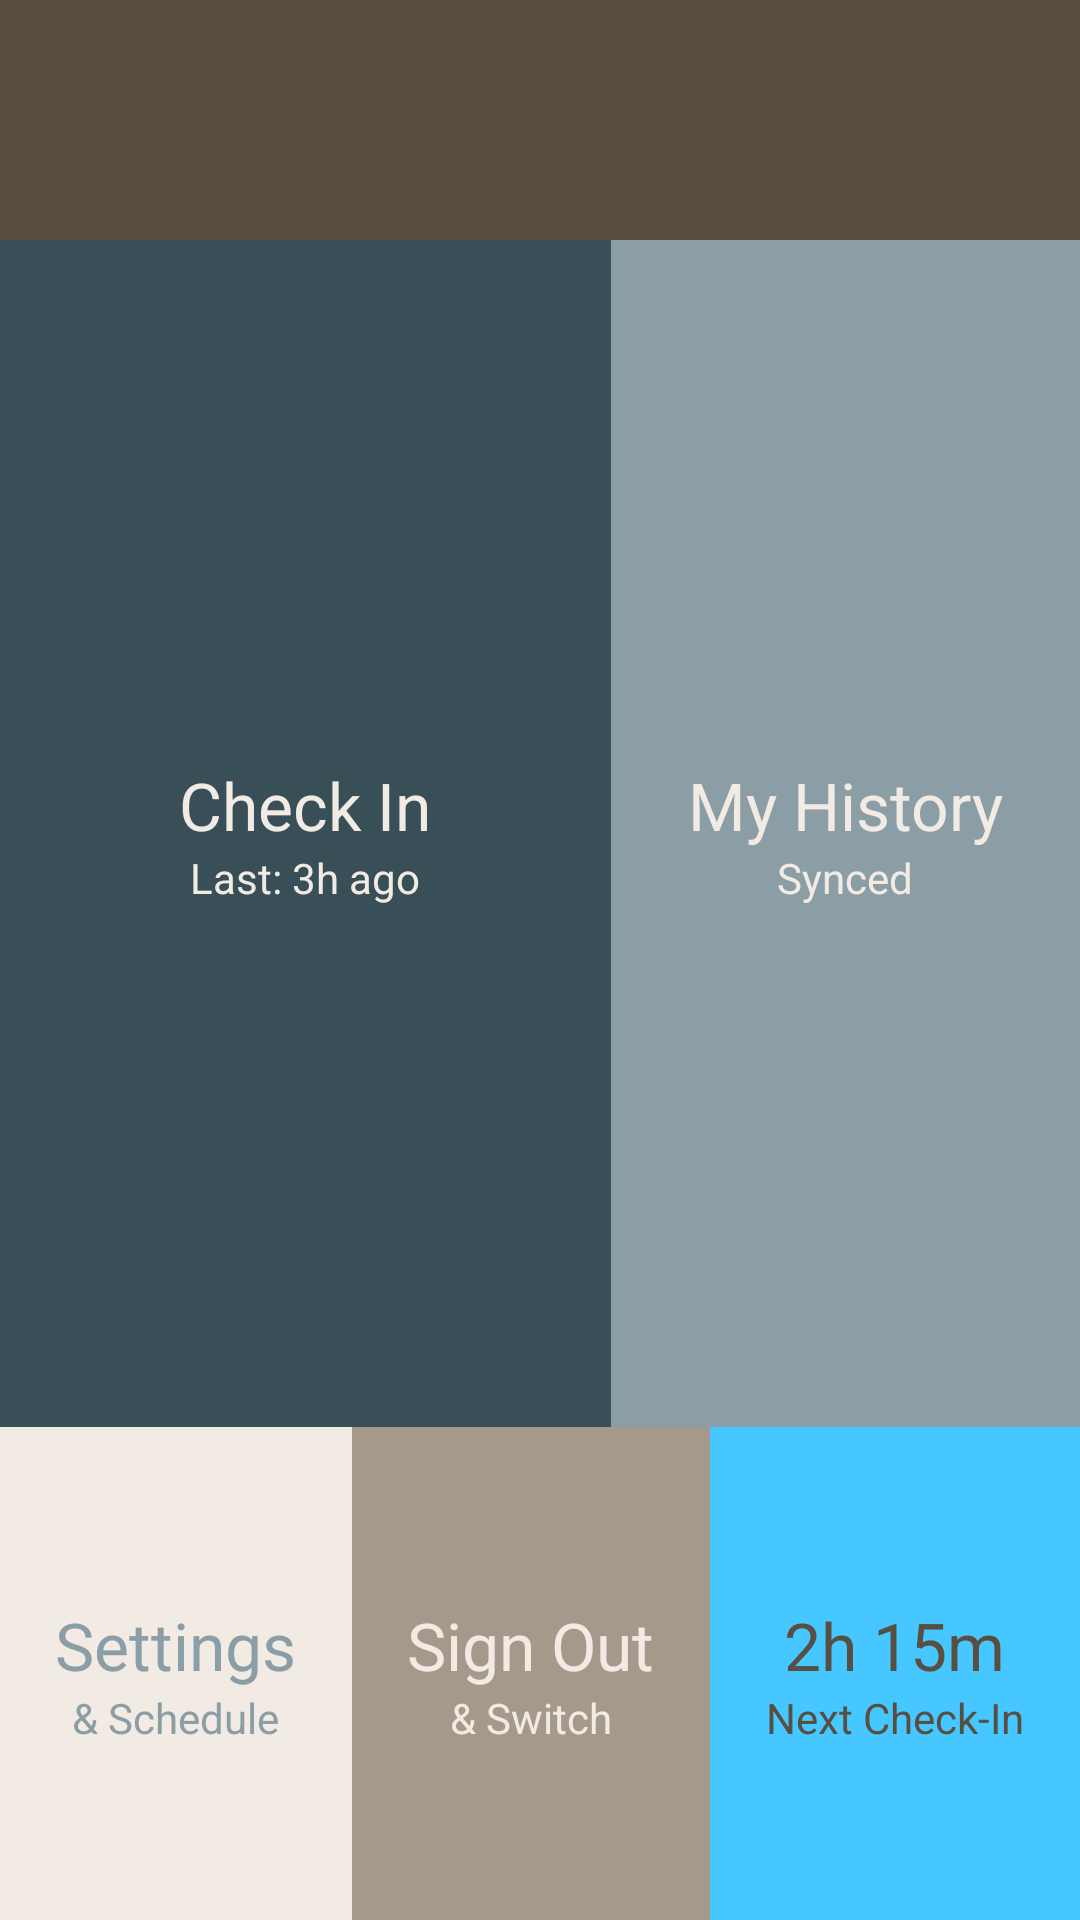

The Android layout XML behind this screen, and the referenced resources:
<!-- AndroidManifest.xml: application theme AppTheme -->
<!-- res/layout/activity_patient_home.xml -->
<LinearLayout xmlns:android="http://schemas.android.com/apk/res/android"
    xmlns:tools="http://schemas.android.com/tools"
    android:layout_width="match_parent"
    android:layout_height="match_parent"
    android:orientation="vertical"
    tools:context="org.example.badger.PatientHomeActivity">

    <LinearLayout
        android:orientation="horizontal"
        android:layout_width="fill_parent"
        android:layout_height="80dp"
        android:background="@color/neutral_dark"
        android:id="@+id/personContainer">

        <TextView
            android:layout_width="0dp"
            android:layout_height="fill_parent"
            android:textAppearance="?android:attr/textAppearanceLarge"
            android:text=""
            android:id="@+id/activeUserName"
            android:layout_weight="1"
            android:clickable="false"
            android:paddingLeft="@dimen/activity_horizontal_margin"
            android:gravity="center_vertical"
            android:textColor="@color/neutral_light"
            tools:ignore="RtlSymmetry" />

    </LinearLayout>

    <LinearLayout
        android:orientation="horizontal"
        android:layout_width="match_parent"
        android:layout_height="wrap_content"
        android:layout_gravity="center_horizontal"
        android:layout_weight="3">

        <LinearLayout
            android:orientation="vertical"
            android:layout_width="wrap_content"
            android:layout_height="match_parent"
            android:layout_weight="7"
            android:background="@color/accent_dark"
            android:clickable="true"
            android:onClick="startCheckIn">
            <LinearLayout
                android:layout_width="match_parent"
                android:layout_height="wrap_content"
                android:orientation="vertical"
                android:layout_weight="1"
                android:gravity="bottom"
                android:id="@+id/checkInContainer">
            </LinearLayout>
            <LinearLayout
                android:layout_width="match_parent"
                android:layout_height="wrap_content"
                android:layout_weight="1"
                android:orientation="vertical">
                <TextView
                    android:layout_width="wrap_content"
                    android:layout_height="wrap_content"
                    android:textAppearance="?android:attr/textAppearanceLarge"
                    android:text="Check In"
                    android:layout_gravity="center_horizontal"
                    android:textColor="@color/neutral_light"/>

                <TextView
                    android:layout_width="wrap_content"
                    android:layout_height="wrap_content"
                    android:textAppearance="?android:attr/textAppearanceSmall"
                    android:text="Last: 3h ago"
                    android:id="@+id/checkInSubtitle"
                    android:layout_gravity="center_horizontal"
                    android:textColor="@color/neutral_light"/>

            </LinearLayout>
        </LinearLayout>
        <LinearLayout
            android:orientation="vertical"
            android:layout_width="wrap_content"
            android:layout_height="match_parent"
            android:layout_weight="3"
            android:background="@color/accent_mid"
            android:clickable="true"
            android:onClick="startHistory">
            <LinearLayout
                android:layout_width="match_parent"
                android:layout_height="wrap_content"
                android:orientation="vertical"
                android:layout_weight="1"
                android:gravity="bottom"
                android:id="@+id/historyContainer">
            </LinearLayout>
            <LinearLayout
                android:layout_width="match_parent"
                android:layout_height="wrap_content"
                android:layout_weight="1"
                android:orientation="vertical">
                <TextView
                    android:layout_width="wrap_content"
                    android:layout_height="wrap_content"
                    android:textAppearance="?android:attr/textAppearanceLarge"
                    android:text="My History"
                    android:id="@+id/textView"
                    android:layout_gravity="center_horizontal"
                    android:textColor="@color/neutral_light"/>

                <TextView
                    android:layout_width="wrap_content"
                    android:layout_height="wrap_content"
                    android:textAppearance="?android:attr/textAppearanceSmall"
                    android:text="Synced"
                    android:id="@+id/historySubtitle"
                    android:layout_gravity="center_horizontal"
                    android:textColor="@color/neutral_light"/>
            </LinearLayout>
        </LinearLayout>
    </LinearLayout>
    <LinearLayout
        android:orientation="horizontal"
        android:layout_width="match_parent"
        android:layout_height="wrap_content"
        android:layout_gravity="center_horizontal"
        android:layout_weight="1">

        <LinearLayout
            android:orientation="vertical"
            android:layout_width="wrap_content"
            android:layout_height="match_parent"
            android:layout_weight="1"
            android:background="@color/neutral_light"
            android:clickable="true"
            android:onClick="startSettings">
            <LinearLayout
                android:layout_width="match_parent"
                android:layout_height="wrap_content"
                android:orientation="vertical"
                android:layout_weight="1"
                android:gravity="bottom"
                android:id="@+id/cogContainer">

            </LinearLayout>
            <LinearLayout
                android:layout_width="match_parent"
                android:layout_height="wrap_content"
                android:orientation="vertical"
                android:layout_weight="1">
                <TextView
                    android:layout_width="wrap_content"
                    android:layout_height="wrap_content"
                    android:textAppearance="?android:attr/textAppearanceLarge"
                    android:text="Settings"
                    android:layout_gravity="center_horizontal"
                    android:textColor="@color/accent_mid"/>
                <TextView
                    android:layout_width="wrap_content"
                    android:layout_height="wrap_content"
                    android:textAppearance="?android:attr/textAppearanceSmall"
                    android:text="&amp; Schedule"
                    android:layout_gravity="center_horizontal"
                    android:textColor="@color/accent_mid"/>

            </LinearLayout>

        </LinearLayout>
        <LinearLayout
            android:orientation="vertical"
            android:layout_width="wrap_content"
            android:layout_height="match_parent"
            android:layout_weight="1"
            android:background="@color/neutral_mid"
            android:clickable="true"
            android:onClick="signOut">
            <LinearLayout
                android:layout_width="match_parent"
                android:layout_height="wrap_content"
                android:orientation="vertical"
                android:layout_weight="1"
                android:gravity="bottom"
                android:id="@+id/switchContainer">

            </LinearLayout>
            <LinearLayout
                android:layout_width="match_parent"
                android:layout_height="wrap_content"
                android:orientation="vertical"
                android:layout_weight="1">
                <TextView
                    android:layout_width="wrap_content"
                    android:layout_height="wrap_content"
                    android:textAppearance="?android:attr/textAppearanceLarge"
                    android:text="Sign Out"
                    android:layout_gravity="center_horizontal"
                    android:textColor="@color/neutral_light"/>
                <TextView
                    android:layout_width="wrap_content"
                    android:layout_height="wrap_content"
                    android:textAppearance="?android:attr/textAppearanceSmall"
                    android:text="&amp; Switch"
                    android:layout_gravity="center_horizontal"
                    android:textColor="@color/neutral_light"/>

            </LinearLayout>
        </LinearLayout>
        <LinearLayout
            android:orientation="vertical"
            android:layout_width="wrap_content"
            android:layout_height="match_parent"
            android:layout_weight="1"
            android:background="@color/accent_light">
            <LinearLayout
                android:layout_width="match_parent"
                android:layout_height="wrap_content"
                android:orientation="vertical"
                android:layout_weight="1"
                android:gravity="bottom"
                android:id="@+id/pulseContainer">
            </LinearLayout>
            <LinearLayout
                android:layout_width="match_parent"
                android:layout_height="wrap_content"
                android:orientation="vertical"
                android:layout_weight="1">
                <TextView
                    android:layout_width="wrap_content"
                    android:layout_height="wrap_content"
                    android:textAppearance="?android:attr/textAppearanceLarge"
                    android:text="2h 15m"
                    android:id="@+id/nextCheckInTime"
                    android:layout_gravity="center_horizontal"
                    android:textColor="@color/neutral_dark"/>
                <TextView
                    android:layout_width="wrap_content"
                    android:layout_height="wrap_content"
                    android:textAppearance="?android:attr/textAppearanceSmall"
                    android:text="Next Check-In"
                    android:layout_gravity="center_horizontal"
                    android:textColor="@color/neutral_dark"/>

            </LinearLayout>
        </LinearLayout>
    </LinearLayout>
</LinearLayout>
<!-- resources referenced by this layout -->
<resources>
  <color name="accent_dark">#ff394F58</color>
  <color name="accent_light">#ff47C7FF</color>
  <color name="accent_mid">#ff8B9DA5</color>
  <color name="neutral_dark">#ff584E42</color>
  <color name="neutral_light">#ffF1EBE4</color>
  <color name="neutral_mid">#ffA5998B</color>
  <dimen name="activity_horizontal_margin">16dp</dimen>
</resources>
